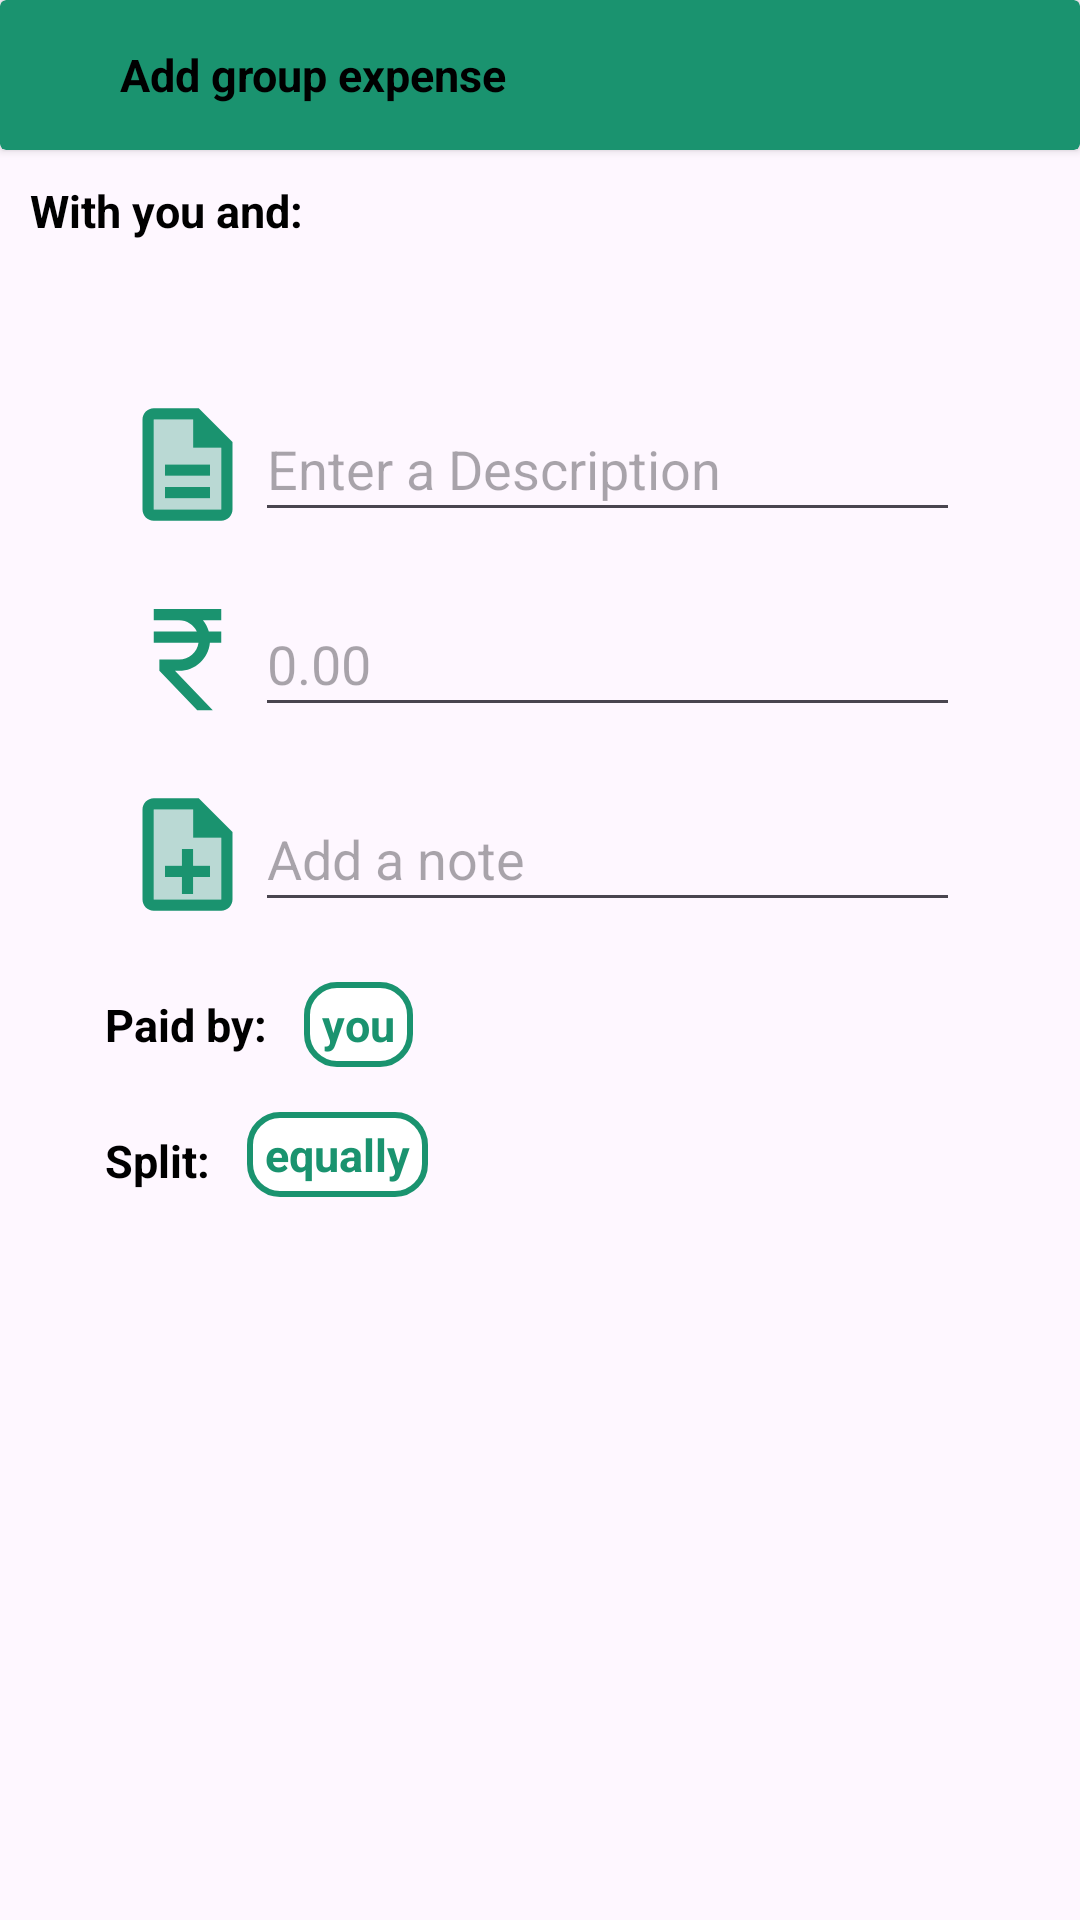

This screen was rendered from an Android layout file. Write that file and the resources it references.
<!-- AndroidManifest.xml: application theme Theme.WeSplit -->
<!-- res/layout/activity_add_expensefor_group.xml -->
<?xml version="1.0" encoding="utf-8"?>
<ScrollView xmlns:android="http://schemas.android.com/apk/res/android"
    xmlns:tools="http://schemas.android.com/tools"
    xmlns:app="http://schemas.android.com/apk/res-auto"
    android:layout_width="match_parent"
    android:layout_height="match_parent"
    tools:context=".fragments.groupsFragment">

<LinearLayout
    android:layout_width="match_parent"
    android:layout_height="wrap_content"
    android:orientation="vertical"
    android:id="@+id/parent"
    android:gravity="top">

    <androidx.cardview.widget.CardView
        android:layout_width="match_parent"
        android:layout_height="50dp"
        app:cardBackgroundColor="@color/green1">
        <LinearLayout
            android:layout_width="match_parent"
            android:layout_height="match_parent"
            android:orientation="horizontal"

            >
            <ImageButton
                android:layout_width="30dp"
                android:layout_height="30dp"
                android:layout_gravity="center_vertical"
                android:src="@drawable/back_button"
                android:background="@color/green1"
                android:id="@+id/backAddExpenseFragment"/>
            <TextView
                android:layout_width="wrap_content"
                android:layout_height="wrap_content"
                android:textSize="15dp"
                android:text="Add group expense"
                android:gravity="start"
                android:textColor="@color/black"
                android:layout_marginLeft="10dp"
                android:layout_gravity="center"
                android:layout_weight="10"
                android:textStyle="bold"/>


            <ImageButton
                android:layout_width="30dp"
                android:layout_height="30dp"
                android:layout_gravity="center_vertical"
                android:src="@drawable/check_image"
                android:background="@color/green1"
                android:id="@+id/submit"/>

            <ProgressBar
                android:id="@+id/progress"
                android:visibility="gone"
                android:layout_width="50dp"
                android:layout_height="50dp"
                android:src="@drawable/check_image"
                android:background="@color/green1"
                android:foregroundTint="@color/black"
                android:indeterminateTint="@color/creme"/>

        </LinearLayout>
    </androidx.cardview.widget.CardView>

    <TextView
        android:layout_width="match_parent"
        android:layout_height="wrap_content"
        android:text="With you and: "
        android:textSize="15dp"
        android:textColor="@color/black"
        android:layout_marginLeft="10dp"
        android:layout_marginTop="10dp"
        android:textStyle="bold"/>
































    
    
    
    
    
    
    
    
    
    

    <com.google.android.material.chip.ChipGroup
        android:id="@+id/chip_group"
        android:layout_width="match_parent"
        android:layout_height="wrap_content"
        android:padding="16dp"
        >
        
    </com.google.android.material.chip.ChipGroup>

    <LinearLayout
        android:layout_width="match_parent"
        android:layout_height="wrap_content"
        android:orientation="horizontal"
        android:layout_marginLeft="40dp"
        android:layout_marginRight="40dp"
        android:layout_marginTop="20dp"
        >
        <ImageView
            android:layout_width="45dp"
            android:layout_height="45dp"
            android:src="@drawable/description_image"/>
        <EditText
            android:id="@+id/description"
            android:layout_width="match_parent"
            android:layout_height="45dp"
            android:hint="Enter a Description"/>
    </LinearLayout>
    <LinearLayout
        android:layout_width="match_parent"
        android:layout_height="wrap_content"
        android:orientation="horizontal"
        android:layout_marginLeft="40dp"
        android:layout_marginRight="40dp"
        android:layout_marginTop="20dp"
        >
        <ImageView
            android:layout_width="45dp"
            android:layout_height="45dp"
            android:src="@drawable/money_image"/>
        <EditText
            android:id="@+id/amount"
            android:layout_width="match_parent"
            android:layout_height="45dp"

            android:hint="0.00"/>
    </LinearLayout>
    <LinearLayout
        android:layout_width="match_parent"
        android:layout_height="wrap_content"
        android:orientation="horizontal"
        android:layout_marginLeft="40dp"
        android:layout_marginRight="40dp"
        android:layout_marginTop="20dp"
        >
        <ImageView
            android:layout_width="45dp"
            android:layout_height="45dp"
            android:src="@drawable/note_image"/>
        <EditText
            android:id="@+id/note"
            android:layout_width="match_parent"
            android:layout_height="45dp"
            android:inputType="text"
            android:hint="Add a note"/>
    </LinearLayout>
    <LinearLayout
        android:layout_gravity="center"
        android:gravity="center"
        xmlns:android="http://schemas.android.com/apk/res/android"
        android:layout_width="match_parent"
        android:layout_height="wrap_content"
        android:orientation="vertical"
        android:paddingLeft="20dp"
        android:paddingRight="20dp"
        android:paddingTop="20dp">

        
        <LinearLayout
            android:layout_gravity="center"
            android:layout_width="match_parent"
            android:layout_height="wrap_content"
            android:orientation="horizontal"
            android:layout_marginLeft="10dp"
            android:gravity="">

            <TextView
                android:paddingTop="4dp"
                android:layout_width="wrap_content"
                android:layout_height="wrap_content"
                android:text="Paid by:  "
                android:textSize="15sp"
                android:textColor="@color/black"
                android:textStyle="bold"/>

            <TextView
                android:id="@+id/paidby"
                android:layout_width="wrap_content"
                android:layout_height="wrap_content"
                android:text="you"
                android:textSize="15sp"
                android:textColor="@color/green1"
                android:textStyle="bold"
                android:clickable="true"
                android:focusable="true"
                android:background="@drawable/bg_button"
                android:layout_marginLeft="5dp"/>
        </LinearLayout>

        
        <LinearLayout
            android:layout_marginBottom="0dp"
            android:paddingTop="10dp"
            android:layout_marginLeft="10dp"
            android:layout_width="match_parent"
            android:layout_height="wrap_content"
            android:orientation="horizontal"
            android:gravity="center_vertical"
            android:layout_marginTop="5dp">

            <TextView
                android:paddingTop="4dp"
                android:layout_width="wrap_content"
                android:layout_height="wrap_content"
                android:text="Split:  "
                android:textSize="15sp"
                android:textColor="@color/black"
                android:textStyle="bold"/>

            <TextView
                android:id="@+id/equallyorunequally"
                android:layout_width="wrap_content"
                android:layout_height="wrap_content"
                android:text="equally"
                android:textSize="15sp"
                android:textColor="@color/green1"
                android:textStyle="bold"
                android:clickable="true"
                android:focusable="true"
                android:background="@drawable/bg_button"
                android:layout_marginLeft="5dp"/>
        </LinearLayout>

    </LinearLayout>

    <LinearLayout
        android:id="@+id/linearLayoutContainer"
        android:layout_width="match_parent"
        android:layout_height="wrap_content"
        android:orientation="vertical"
        android:padding="16dp">
        
    </LinearLayout>




</LinearLayout>
</ScrollView>
<!-- resources referenced by this layout -->
<resources>
  <color name="black">#FF000000</color>
  <color name="creme">#f3e9d2</color>
  <color name="green1">#1a936f</color>
  <!-- drawable bg_button (drawable) -->
  <?xml version="1.0" encoding="utf-8"?>
  <selector xmlns:android="http://schemas.android.com/apk/res/android">
  <item>
      <shape android:shape="rectangle" >
          <solid android:color="@color/white"/>
          <corners android:radius="10dp"/>
          <stroke android:width="2dp"
              android:color="@color/green1" />
          <padding android:left="6dp" android:right="6dp" android:bottom="4dp" android:top="4dp"/>
      </shape>
  </item>
  </selector>
  <!-- drawable description_image (drawable) -->
  <vector android:height="24dp" android:tint="@color/green1"
      android:viewportHeight="24" android:viewportWidth="24"
      android:width="24dp" xmlns:android="http://schemas.android.com/apk/res/android">
      <path android:fillAlpha="0.3"
          android:fillColor="@color/green2"
          android:pathData="M13,4L6,4v16h12L18,9h-5L13,4zM16,18L8,18v-2h8v2zM16,12v2L8,14v-2h8z" android:strokeAlpha="0.3"/>
      <path android:fillColor="@color/green2" android:pathData="M8,16h8v2L8,18zM8,12h8v2L8,14zM14,2L6,2c-1.1,0 -2,0.9 -2,2v16c0,1.1 0.89,2 1.99,2L18,22c1.1,0 2,-0.9 2,-2L20,8l-6,-6zM18,20L6,20L6,4h7v5h5v11z"/>
  </vector>
  <!-- drawable money_image (drawable) -->
  <vector android:height="24dp" android:tint="@color/green1"
      android:viewportHeight="24" android:viewportWidth="24"
      android:width="24dp" xmlns:android="http://schemas.android.com/apk/res/android">
      <path android:fillColor="@android:color/white" android:pathData="M13.66,7C13.1,5.82 11.9,5 10.5,5L6,5V3h12v2l-3.26,0c0.48,0.58 0.84,1.26 1.05,2L18,7v2l-2.02,0c-0.25,2.8 -2.61,5 -5.48,5H9.77l6.73,7h-2.77L7,14v-2h3.5c1.76,0 3.22,-1.3 3.46,-3L6,9V7L13.66,7z"/>
  </vector>
  <!-- drawable note_image (drawable) -->
  <vector android:autoMirrored="true" android:height="24dp"
      android:tint="#1A936F" android:viewportHeight="24"
      android:viewportWidth="24" android:width="24dp" xmlns:android="http://schemas.android.com/apk/res/android">
      <path android:fillAlpha="0.3"
          android:fillColor="@android:color/white"
          android:pathData="M13,4L6,4v16h12L18,9h-5L13,4zM16,14v2h-3v3h-2v-3L8,16v-2h3v-3h2v3h3z" android:strokeAlpha="0.3"/>
      <path android:fillColor="@android:color/white" android:pathData="M13,11h-2v3L8,14v2h3v3h2v-3h3v-2h-3zM14,2L6,2c-1.1,0 -2,0.9 -2,2v16c0,1.1 0.89,2 1.99,2L18,22c1.1,0 2,-0.9 2,-2L20,8l-6,-6zM18,20L6,20L6,4h7v5h5v11z"/>
  </vector>
  <style name="Theme.WeSplit" parent="Base.Theme.WeSplit" />
  <color name="white">#FFFFFFFF</color>
  <color name="green2">#88d498</color>
  <style name="Base.Theme.WeSplit" parent="Theme.Material3.DayNight.NoActionBar">
          
          
          <item name="colorSecondary">@color/green1</item>
          <item name="colorPrimary">@color/green1</item>
          <item name="colorPrimaryVariant">@color/green1</item>
      </style>
</resources>
